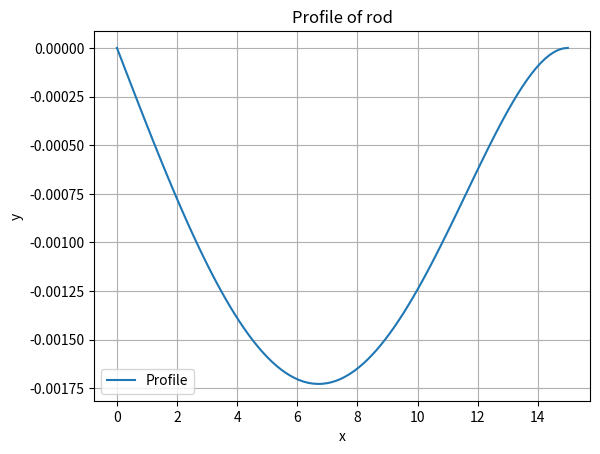

This figure's Python source:
import numpy as np
import matplotlib.pyplot as plt
import scipy.optimize

#deformed shape of beam
def y(x):
    #Beam properties:
    E = 29 * 10**4  #psi
    I = 723         #in^4
    w0 = 3000       #lbs/ft
    L = 15          #ft
    return (w0/(120*E*I*L)) * (-x**5 + (2 * L**2 * x**3) - (L**4 * x))

#analytically computed derivative of beam
def dydx(x):
    #Beam properties:
    E = 29 * 10**4  #psi
    I = 723         #in^4
    w0 = 3000       #lbs/ft
    L = 15          #ft
    return (w0/(120*E*I*L)) * (-5 * x**4 + (6 * L**2 * x**2) - (L**4))

#analytically computed second derivative of beam
def d2ydx2(x):
    #Beam properties:
    E = 29 * 10**4  #psi
    I = 723         #in^4
    w0 = 3000       #lbs/ft
    L = 15          #ft
    return (w0/(120*E*I*L)) * (-20 * x**3 + (12 * L**2 * x))

#One iteration of Newton-Raphson method
def newtIter( func, dfunc, x1):
    return x1 - (func(x1)/dfunc(x1))

def newtonRaphson( func, dfunc, x1, tolerance= 1 * 10**-5, maxIterations=10):
    nIterations = 0
    xn = x1
    while (np.abs(func(xn)) > tolerance) and (nIterations < maxIterations):
         xn = newtIter( func, dfunc, xn)
         nIterations += 1
    return [xn, nIterations]

x = np.linspace(start=0, stop=15, num=100)
plt.figure()
plt.plot(x, y(x),label="Profile" )
#plt.plot(x, dydx(x),label="First derivative" )
plt.legend()
plt.xlabel("x")
plt.ylabel("y")
plt.title("Profile of rod")
plt.grid(True)
#plt.show()

# Newton-Raphson result
tolerance = 1 * 10**-20
root, iterations = newtonRaphson(dydx, d2ydx2, 7.5, tolerance)
print(f'Zero estimated at: {root} in {iterations} iterations with tolerance of {tolerance}')

# Zero using scipy
zero_scipy = scipy.optimize.fsolve(dydx, 7.5)
print(f'Zero found using scipy: {zero_scipy[0]}')

#The Newton-Raphson result matches the result using scipy